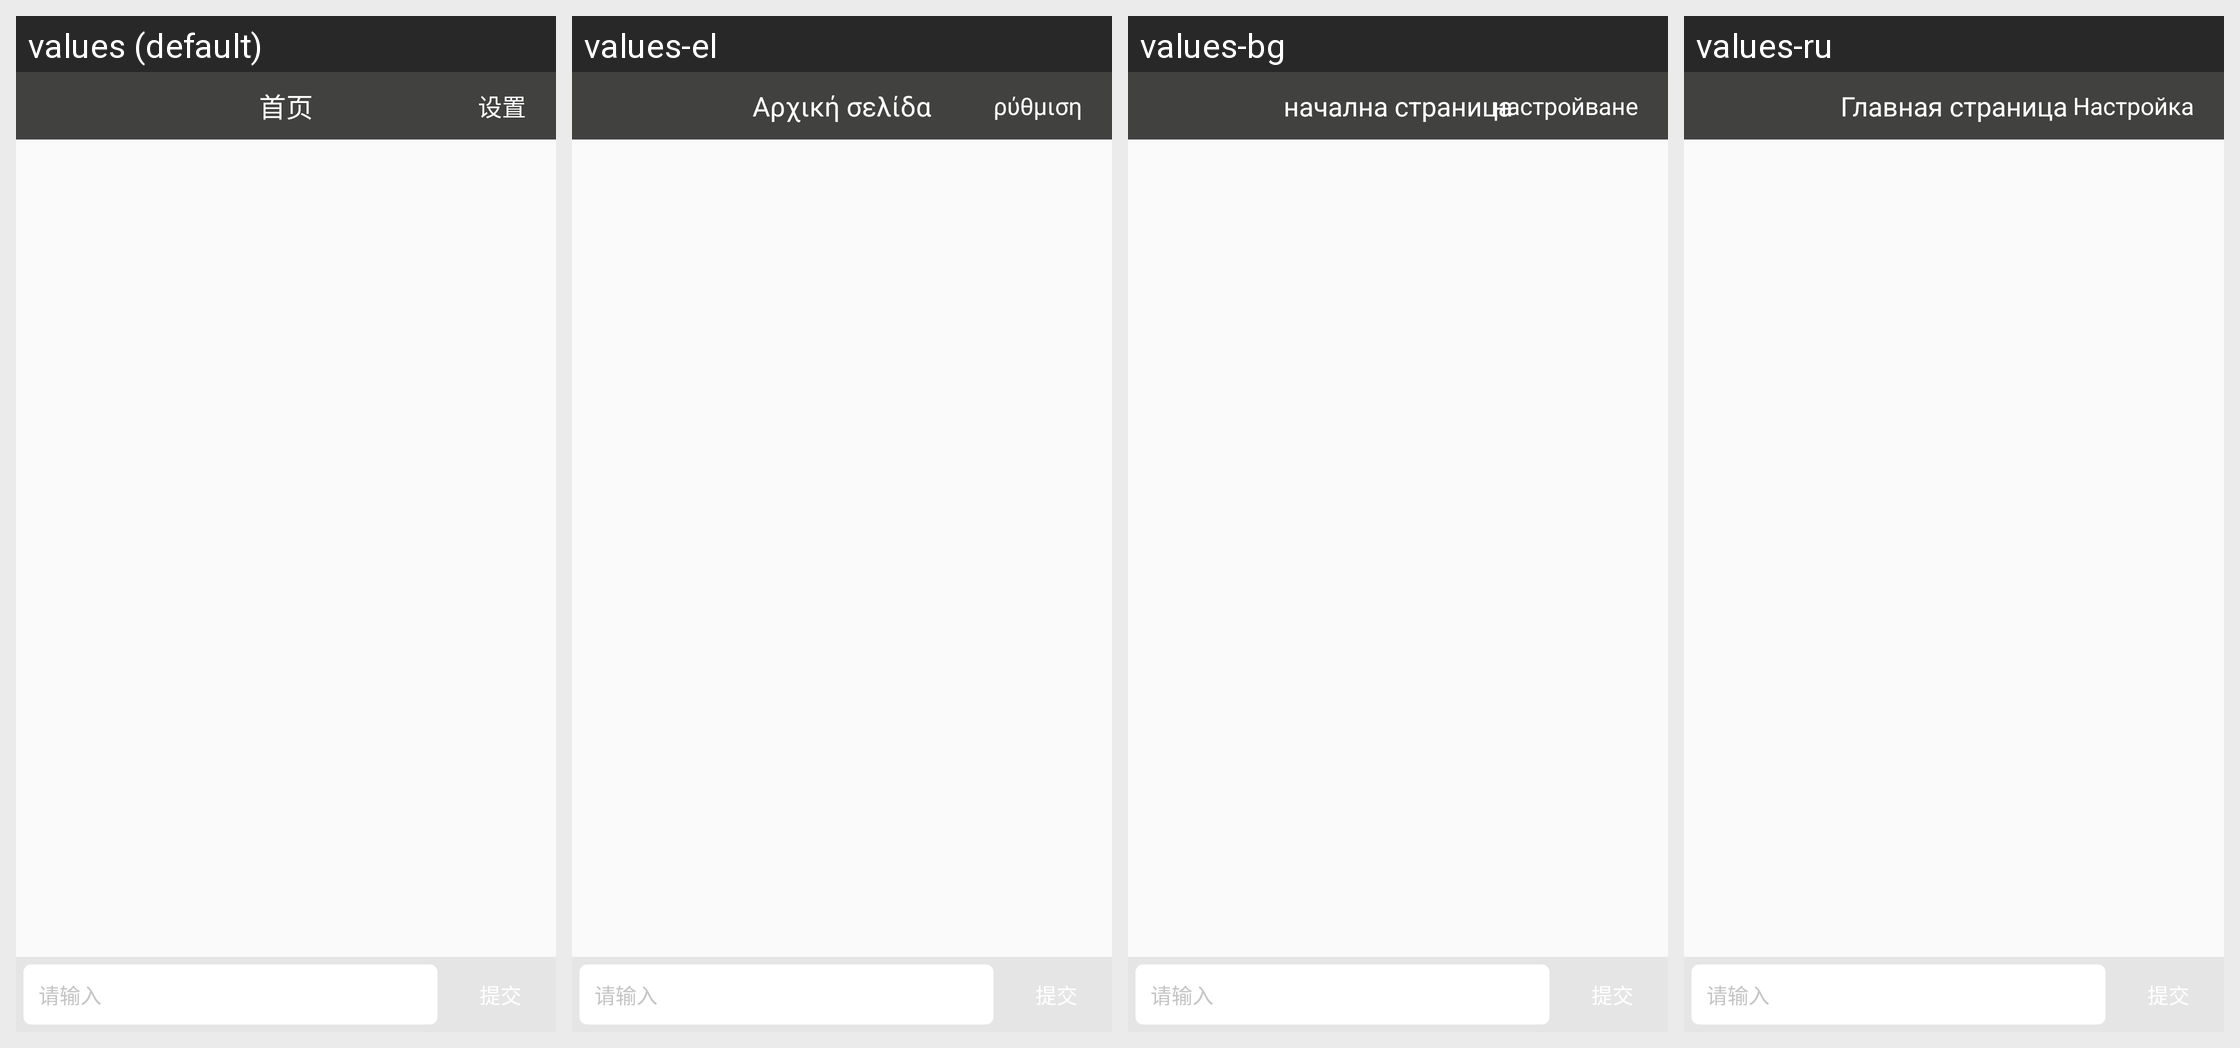

Translations of the strings shown on this Android screen, per locale in the grid:
Android screen res/layout/activity_main.xml rendered under 4 locales, left to right: values (default), values-el, values-bg, values-ru. Device: Nexus 5 (rendered at 1080×1920; each locale shown at half size, 540×960, under a caption strip naming it); theme AppTheme.
Other locales in the repository, not shown: values-ar, values-cs, values-da, values-de, values-en, values-es, values-et, values-fi, values-hu, values-it, values-ja, values-ko, values-nl, values-pl, values-pt, values-ro, values-sl, values-sv, values-th, values-vi, values-zh-rTW.
Strings drawn on this screen, with the default value and each locale's value (text and hints the layout hard-codes, and strings that could not be matched under every locale, appear in the picture but are not listed):

title_name
  values: 首页
  values-el: Αρχική σελίδα
  values-bg: начална страница
  values-ru: Главная страница

more
  values: 设置
  values-el: ρύθμιση
  values-bg: настройване
  values-ru: Настройка
